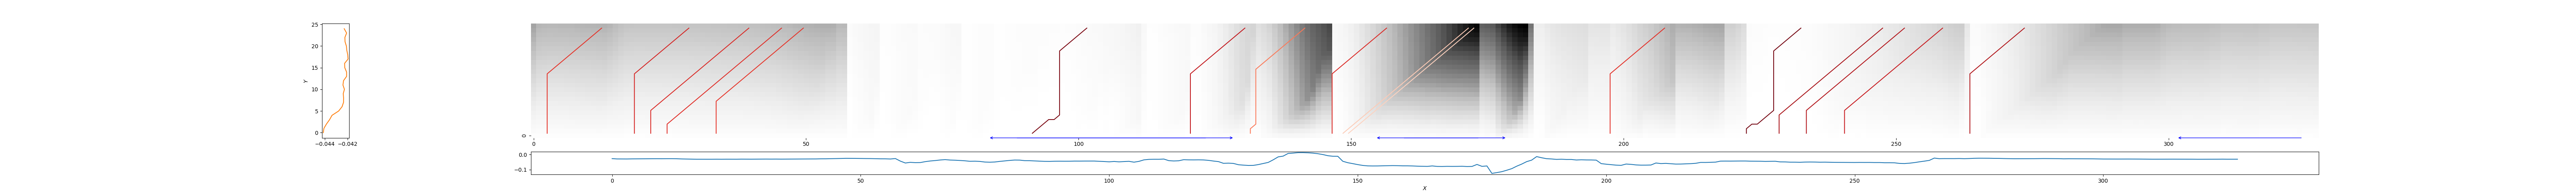

The file beside this chart, header and first rows:
3, 13, 0.34346103765936276
19, 29, 0.2866
22, 40, 0.3011
25, 46, 0.3223
34, 50, 0.3441
92, 102, 0.03791
121, 131, 0.221
132, 142, 0.5443
147, 157, 0.3084
148, 172, 0.8019
149, 173, 0.8268
198, 208, 0.3358
223, 233, 0.02374
229, 248, 0.134
234, 252, 0.1682
241, 259, 0.2347
264, 274, 0.1619
